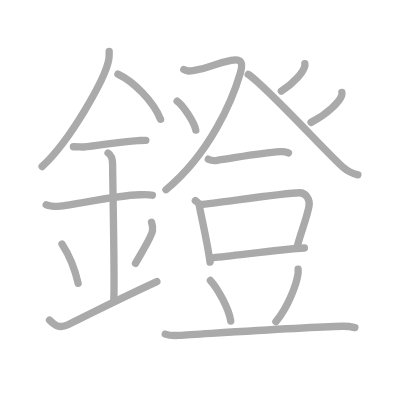
t = 0.00 s
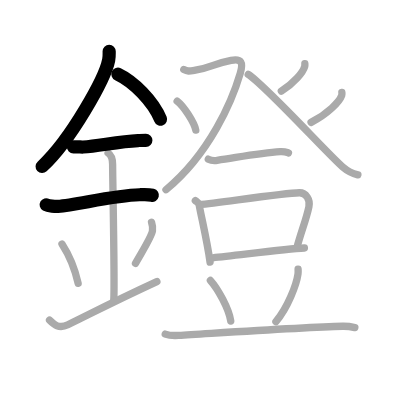
t = 4.00 s
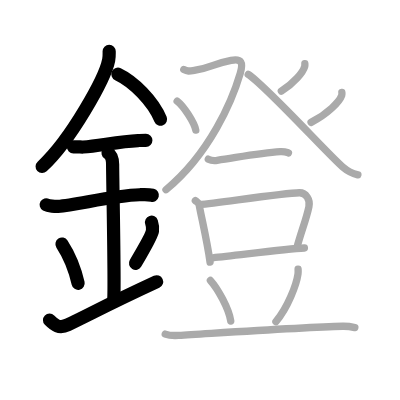
t = 8.00 s
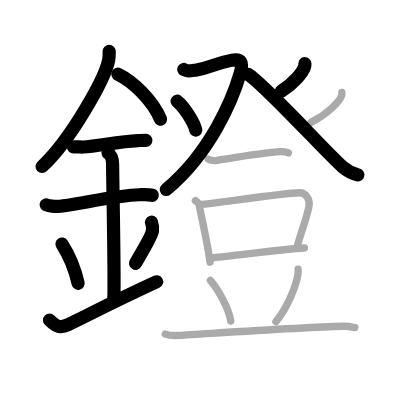
t = 12.00 s
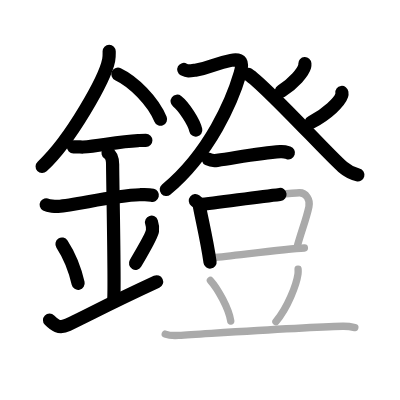
t = 15.50 s
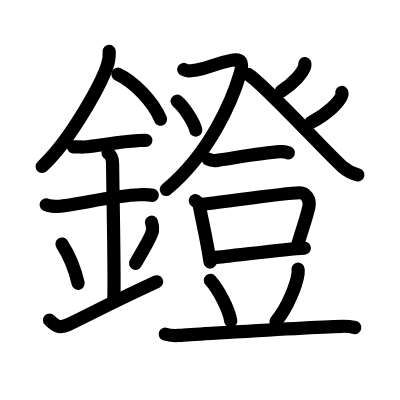
t = 20.00 s

The animated SVG that drew these frames (rendered in a browser with its animation timeline set to each time). Animation: 20 SMIL elements (animate=20); one cycle of 20.00 s.

<?xml version="1.0" standalone="no"?>
<!DOCTYPE svg PUBLIC "-//W3C//DTD SVG 1.1//EN"   "http://www.w3.org/Graphics/SVG/1.1/DTD/svg11.dtd">
<svg width="400px" height="400px"  version="1.1" xmlns="http://www.w3.org/2000/svg">
  <defs>
    <marker id="Triangle" viewBox="0 0 10 10" refX="0" refY="5" markerUnits="strokeWidth" markerWidth="3" style="stroke-opacity:0%;fill:#aaaaaa;" markerHeight="2" orient="auto">
      <path d="M 0 0 L 10 5 L 0 10 z" />
    </marker>
    
    <marker id="Arrow" viewBox="0 0 10 10" refX="5" refY="5" markerUnits="strokeWidth" markerWidth="1.8" style="stroke-opacity:0%;fill:#770000;" markerHeight="2" orient="auto">
      <path d="M 0 4 L 6 4 L 4 1 L 10 5 L 4 9 L 6 6 L 0 6 z" />
        <circle cx="5" cy="5" r="5" />
      </marker>
    
    <marker id="TriangleRed" viewBox="0 0 10 10" refX="0" refY="5" markerUnits="strokeWidth" markerWidth="3" style="stroke-opacity:0%;fill:#CC0000;" markerHeight="2" orient="auto">
      <path d="M 0 0 L 10 5 L 0 10 z" />
    </marker>
    
    <marker id="ArrowRed" viewBox="0 0 10 10" refX="5" refY="5" markerUnits="strokeWidth" markerWidth="1.8" style="stroke-opacity:0%;fill:#CC0000;" markerHeight="2" orient="auto">
      <path d="M 0 4 L 6 4 L 4 1 L 10 5 L 4 9 L 6 6 L 0 6 z" />
        <circle cx="5" cy="5" r="5" />
      </marker>
    
  </defs>
  
  <path style="fill:#ffffff; fill-opacity:100%; fill-rule:evenodd; stroke-width:0;" d="M 0 0 L 400px 0 L 400px 400px L 0 400px L 0 0" />

  <g transform="scale(3.6697247706422 3.6697247706422)">
<path style="fill:none; fill-opacity:0%; fill-rule:evenodd; stroke:#aaaaaa; stroke-opacity:100%; stroke-width: 1.5pt; stroke-linejoin:round; stroke-linecap:round;" d="M29.75 13.99c0 0.8 0.05 1.43-0.14 2.39C28.64 21.37 19.39 38 11.47 45.38"></path>
<path style="fill:none; fill-opacity:0%; fill-rule:evenodd; stroke:#aaaaaa; stroke-opacity:100%; stroke-width: 1.5pt; stroke-linejoin:round; stroke-linecap:round;" d="M32.14 20.21c4.2 1.99 9.57 7.28 11.61 12.29"></path>
<path style="fill:none; fill-opacity:0%; fill-rule:evenodd; stroke:#aaaaaa; stroke-opacity:100%; stroke-width: 1.5pt; stroke-linejoin:round; stroke-linecap:round;" d="M20 40c1.5 0 2.18 0.09 2.67 0.06C27 39.74 32.5 38.53 37.6 38.3c0.74-0.03 0.9-0.05 2.15-0.05"></path>
<path style="fill:none; fill-opacity:0%; fill-rule:evenodd; stroke:#aaaaaa; stroke-opacity:100%; stroke-width: 1.5pt; stroke-linejoin:round; stroke-linecap:round;" d="M12.59 55.81c0.59 0.33 2.56 0.48 3.17 0.43c5.49-0.49 15.24-2.99 22.28-3.17c0.75-0.02 2.38-0.13 3.49 0.15"></path>
<path style="fill:none; fill-opacity:0%; fill-rule:evenodd; stroke:#aaaaaa; stroke-opacity:100%; stroke-width: 1.5pt; stroke-linejoin:round; stroke-linecap:round;" d="M29.45 41.69c1.24 0.78 1.24 2.52 1.24 3.14c0 4.35 0.62 32.63 0.31 36.98"></path>
<path style="fill:none; fill-opacity:0%; fill-rule:evenodd; stroke:#aaaaaa; stroke-opacity:100%; stroke-width: 1.5pt; stroke-linejoin:round; stroke-linecap:round;" d="M16.89 66.51c2.6 4.01 3.87 8.35 4.4 10.69"></path>
<path style="fill:none; fill-opacity:0%; fill-rule:evenodd; stroke:#aaaaaa; stroke-opacity:100%; stroke-width: 1.5pt; stroke-linejoin:round; stroke-linecap:round;" d="M41.29 60.55c0.23 0.71 0.35 1.75 0.26 2.35c-0.23 1.54-2.05 4.36-4.63 8.88"></path>
<path style="fill:none; fill-opacity:0%; fill-rule:evenodd; stroke:#aaaaaa; stroke-opacity:100%; stroke-width: 1.5pt; stroke-linejoin:round; stroke-linecap:round;" d="M13.5 87.25c1.25 1.25 2.57 2.42 5 1.25c6.25-3 11.25-5.75 24.25-11.75"></path>
<path style="fill:none; fill-opacity:0%; fill-rule:evenodd; stroke:#aaaaaa; stroke-opacity:100%; stroke-width: 1.5pt; stroke-linejoin:round; stroke-linecap:round;" d="M50.08 18.93c1.06 0.57 1.47 0.46 3.18 0.19c4.46-0.71 4.93-1.76 9.7-2.67c2.83-0.54 3.39 0.49 2.49 3.57c-2.12 7.24-8.2 21.73-20.22 31.68"></path>
<path style="fill:none; fill-opacity:0%; fill-rule:evenodd; stroke:#aaaaaa; stroke-opacity:100%; stroke-width: 1.5pt; stroke-linejoin:round; stroke-linecap:round;" d="M48.27 27.58c1.79 1.39 4.64 5.72 5.08 7.88"></path>
<path style="fill:none; fill-opacity:0%; fill-rule:evenodd; stroke:#aaaaaa; stroke-opacity:100%; stroke-width: 1.5pt; stroke-linejoin:round; stroke-linecap:round;" d="M83.07 17.36c0.01 0.19 0.04 0.48-0.04 0.75c-0.44 1.58-2.94 4.61-6.37 6.73"></path>
<path style="fill:none; fill-opacity:0%; fill-rule:evenodd; stroke:#aaaaaa; stroke-opacity:100%; stroke-width: 1.5pt; stroke-linejoin:round; stroke-linecap:round;" d="M67.64 20.27c4.86 3.18 21.49 21.54 25.75 25.23c1.45 1.25 2.69 1.79 4.13 2.15"></path>
<path style="fill:none; fill-opacity:0%; fill-rule:evenodd; stroke:#aaaaaa; stroke-opacity:100%; stroke-width: 1.5pt; stroke-linejoin:round; stroke-linecap:round;" d="M93.16 25.19c0.03 0.2 0.05 0.52-0.04 0.81c-0.57 1.71-3.86 5.06-8.35 7.35"></path>
<path style="fill:none; fill-opacity:0%; fill-rule:evenodd; stroke:#aaaaaa; stroke-opacity:100%; stroke-width: 1.5pt; stroke-linejoin:round; stroke-linecap:round;" d="M56.76 43.38c0.63 0.32 1.79 0.42 2.43 0.32c6.78-1.02 11.92-2.02 17.2-2.36c1.05-0.07 1.69 0.15 2.22 0.32"></path>
<path style="fill:none; fill-opacity:0%; fill-rule:evenodd; stroke:#aaaaaa; stroke-opacity:100%; stroke-width: 1.5pt; stroke-linejoin:round; stroke-linecap:round;" d="M53.23 54.68c0.42 0.35 0.95 0.61 1.03 1.06c0.57 3.3 2.12 9.59 2.98 15.69"></path>
<path style="fill:none; fill-opacity:0%; fill-rule:evenodd; stroke:#aaaaaa; stroke-opacity:100%; stroke-width: 1.5pt; stroke-linejoin:round; stroke-linecap:round;" d="M54.33 55.75c6.36-0.66 22.91-3.12 27.25-3.23c1.79-0.04 3.01 1.87 2.6 3.79c-0.72 3.45-2.08 6.74-3.3 11.25"></path>
<path style="fill:none; fill-opacity:0%; fill-rule:evenodd; stroke:#aaaaaa; stroke-opacity:100%; stroke-width: 1.5pt; stroke-linejoin:round; stroke-linecap:round;" d="M57.99 70.25c6.54-0.64 19.73-2.4 24.96-2.66"></path>
<path style="fill:none; fill-opacity:0%; fill-rule:evenodd; stroke:#aaaaaa; stroke-opacity:100%; stroke-width: 1.5pt; stroke-linejoin:round; stroke-linecap:round;" d="M57.33 76.41c1.98 2.17 5.05 7.7 5.55 11.07"></path>
<path style="fill:none; fill-opacity:0%; fill-rule:evenodd; stroke:#aaaaaa; stroke-opacity:100%; stroke-width: 1.5pt; stroke-linejoin:round; stroke-linecap:round;" d="M81.23 73.35c0.02 0.34 0.03 0.87-0.03 1.35c-0.41 2.85-2.77 9.11-6.01 12.94"></path>
<path style="fill:none; fill-opacity:0%; fill-rule:evenodd; stroke:#aaaaaa; stroke-opacity:100%; stroke-width: 1.5pt; stroke-linejoin:round; stroke-linecap:round;" d="M45.03 91.05c0.96 0.35 2.71 0.41 3.67 0.35c9.95-0.59 34.08-2.24 44.66-2.49c1.59-0.04 2.55 0.17 3.34 0.35"></path>

<path style="fill:none; fill-opacity:0%; fill-rule:evenodd; stroke:#000000; stroke-opacity:100%; stroke-width: 2.7pt; stroke-linejoin:round; stroke-linecap:round;" d="M29.75 13.99c0 0.8 0.05 1.43-0.14 2.39C28.64 21.37 19.39 38 11.47 45.38" pathLength="100" stroke-dashoffset="100" stroke-dasharray="100 105"><animate id="dashAnim1" attributeName="stroke-dashoffset" from="100" to="0" dur="1s" calcMode="linear" fill="freeze"/></path>
<path style="fill:none; fill-opacity:0%; fill-rule:evenodd; stroke:#000000; stroke-opacity:100%; stroke-width: 2.7pt; stroke-linejoin:round; stroke-linecap:round;" d="M32.14 20.21c4.2 1.99 9.57 7.28 11.61 12.29" pathLength="100" stroke-dashoffset="100" stroke-dasharray="100 105"><animate id="dashAnim2" attributeName="stroke-dashoffset" from="100" to="0" dur="1s" calcMode="linear" begin="dashAnim1.end" fill="freeze"/></path>
<path style="fill:none; fill-opacity:0%; fill-rule:evenodd; stroke:#000000; stroke-opacity:100%; stroke-width: 2.7pt; stroke-linejoin:round; stroke-linecap:round;" d="M20 40c1.5 0 2.18 0.09 2.67 0.06C27 39.74 32.5 38.53 37.6 38.3c0.74-0.03 0.9-0.05 2.15-0.05" pathLength="100" stroke-dashoffset="100" stroke-dasharray="100 105"><animate id="dashAnim3" attributeName="stroke-dashoffset" from="100" to="0" dur="1s" calcMode="linear" begin="dashAnim2.end" fill="freeze"/></path>
<path style="fill:none; fill-opacity:0%; fill-rule:evenodd; stroke:#000000; stroke-opacity:100%; stroke-width: 2.7pt; stroke-linejoin:round; stroke-linecap:round;" d="M12.59 55.81c0.59 0.33 2.56 0.48 3.17 0.43c5.49-0.49 15.24-2.99 22.28-3.17c0.75-0.02 2.38-0.13 3.49 0.15" pathLength="100" stroke-dashoffset="100" stroke-dasharray="100 105"><animate id="dashAnim4" attributeName="stroke-dashoffset" from="100" to="0" dur="1s" calcMode="linear" begin="dashAnim3.end" fill="freeze"/></path>
<path style="fill:none; fill-opacity:0%; fill-rule:evenodd; stroke:#000000; stroke-opacity:100%; stroke-width: 2.7pt; stroke-linejoin:round; stroke-linecap:round;" d="M29.45 41.69c1.24 0.78 1.24 2.52 1.24 3.14c0 4.35 0.62 32.63 0.31 36.98" pathLength="100" stroke-dashoffset="100" stroke-dasharray="100 105"><animate id="dashAnim5" attributeName="stroke-dashoffset" from="100" to="0" dur="1s" calcMode="linear" begin="dashAnim4.end" fill="freeze"/></path>
<path style="fill:none; fill-opacity:0%; fill-rule:evenodd; stroke:#000000; stroke-opacity:100%; stroke-width: 2.7pt; stroke-linejoin:round; stroke-linecap:round;" d="M16.89 66.51c2.6 4.01 3.87 8.35 4.4 10.69" pathLength="100" stroke-dashoffset="100" stroke-dasharray="100 105"><animate id="dashAnim6" attributeName="stroke-dashoffset" from="100" to="0" dur="1s" calcMode="linear" begin="dashAnim5.end" fill="freeze"/></path>
<path style="fill:none; fill-opacity:0%; fill-rule:evenodd; stroke:#000000; stroke-opacity:100%; stroke-width: 2.7pt; stroke-linejoin:round; stroke-linecap:round;" d="M41.29 60.55c0.23 0.71 0.35 1.75 0.26 2.35c-0.23 1.54-2.05 4.36-4.63 8.88" pathLength="100" stroke-dashoffset="100" stroke-dasharray="100 105"><animate id="dashAnim7" attributeName="stroke-dashoffset" from="100" to="0" dur="1s" calcMode="linear" begin="dashAnim6.end" fill="freeze"/></path>
<path style="fill:none; fill-opacity:0%; fill-rule:evenodd; stroke:#000000; stroke-opacity:100%; stroke-width: 2.7pt; stroke-linejoin:round; stroke-linecap:round;" d="M13.5 87.25c1.25 1.25 2.57 2.42 5 1.25c6.25-3 11.25-5.75 24.25-11.75" pathLength="100" stroke-dashoffset="100" stroke-dasharray="100 105"><animate id="dashAnim8" attributeName="stroke-dashoffset" from="100" to="0" dur="1s" calcMode="linear" begin="dashAnim7.end" fill="freeze"/></path>
<path style="fill:none; fill-opacity:0%; fill-rule:evenodd; stroke:#000000; stroke-opacity:100%; stroke-width: 2.7pt; stroke-linejoin:round; stroke-linecap:round;" d="M50.08 18.93c1.06 0.57 1.47 0.46 3.18 0.19c4.46-0.71 4.93-1.76 9.7-2.67c2.83-0.54 3.39 0.49 2.49 3.57c-2.12 7.24-8.2 21.73-20.22 31.68" pathLength="100" stroke-dashoffset="100" stroke-dasharray="100 105"><animate id="dashAnim9" attributeName="stroke-dashoffset" from="100" to="0" dur="1s" calcMode="linear" begin="dashAnim8.end" fill="freeze"/></path>
<path style="fill:none; fill-opacity:0%; fill-rule:evenodd; stroke:#000000; stroke-opacity:100%; stroke-width: 2.7pt; stroke-linejoin:round; stroke-linecap:round;" d="M48.27 27.58c1.79 1.39 4.64 5.72 5.08 7.88" pathLength="100" stroke-dashoffset="100" stroke-dasharray="100 105"><animate id="dashAnim10" attributeName="stroke-dashoffset" from="100" to="0" dur="1s" calcMode="linear" begin="dashAnim9.end" fill="freeze"/></path>
<path style="fill:none; fill-opacity:0%; fill-rule:evenodd; stroke:#000000; stroke-opacity:100%; stroke-width: 2.7pt; stroke-linejoin:round; stroke-linecap:round;" d="M83.07 17.36c0.01 0.19 0.04 0.48-0.04 0.75c-0.44 1.58-2.94 4.61-6.37 6.73" pathLength="100" stroke-dashoffset="100" stroke-dasharray="100 105"><animate id="dashAnim11" attributeName="stroke-dashoffset" from="100" to="0" dur="1s" calcMode="linear" begin="dashAnim10.end" fill="freeze"/></path>
<path style="fill:none; fill-opacity:0%; fill-rule:evenodd; stroke:#000000; stroke-opacity:100%; stroke-width: 2.7pt; stroke-linejoin:round; stroke-linecap:round;" d="M67.64 20.27c4.86 3.18 21.49 21.54 25.75 25.23c1.45 1.25 2.69 1.79 4.13 2.15" pathLength="100" stroke-dashoffset="100" stroke-dasharray="100 105"><animate id="dashAnim12" attributeName="stroke-dashoffset" from="100" to="0" dur="1s" calcMode="linear" begin="dashAnim11.end" fill="freeze"/></path>
<path style="fill:none; fill-opacity:0%; fill-rule:evenodd; stroke:#000000; stroke-opacity:100%; stroke-width: 2.7pt; stroke-linejoin:round; stroke-linecap:round;" d="M93.16 25.19c0.03 0.2 0.05 0.52-0.04 0.81c-0.57 1.71-3.86 5.06-8.35 7.35" pathLength="100" stroke-dashoffset="100" stroke-dasharray="100 105"><animate id="dashAnim13" attributeName="stroke-dashoffset" from="100" to="0" dur="1s" calcMode="linear" begin="dashAnim12.end" fill="freeze"/></path>
<path style="fill:none; fill-opacity:0%; fill-rule:evenodd; stroke:#000000; stroke-opacity:100%; stroke-width: 2.7pt; stroke-linejoin:round; stroke-linecap:round;" d="M56.76 43.38c0.63 0.32 1.79 0.42 2.43 0.32c6.78-1.02 11.92-2.02 17.2-2.36c1.05-0.07 1.69 0.15 2.22 0.32" pathLength="100" stroke-dashoffset="100" stroke-dasharray="100 105"><animate id="dashAnim14" attributeName="stroke-dashoffset" from="100" to="0" dur="1s" calcMode="linear" begin="dashAnim13.end" fill="freeze"/></path>
<path style="fill:none; fill-opacity:0%; fill-rule:evenodd; stroke:#000000; stroke-opacity:100%; stroke-width: 2.7pt; stroke-linejoin:round; stroke-linecap:round;" d="M53.23 54.68c0.42 0.35 0.95 0.61 1.03 1.06c0.57 3.3 2.12 9.59 2.98 15.69" pathLength="100" stroke-dashoffset="100" stroke-dasharray="100 105"><animate id="dashAnim15" attributeName="stroke-dashoffset" from="100" to="0" dur="1s" calcMode="linear" begin="dashAnim14.end" fill="freeze"/></path>
<path style="fill:none; fill-opacity:0%; fill-rule:evenodd; stroke:#000000; stroke-opacity:100%; stroke-width: 2.7pt; stroke-linejoin:round; stroke-linecap:round;" d="M54.33 55.75c6.36-0.66 22.91-3.12 27.25-3.23c1.79-0.04 3.01 1.87 2.6 3.79c-0.72 3.45-2.08 6.74-3.3 11.25" pathLength="100" stroke-dashoffset="100" stroke-dasharray="100 105"><animate id="dashAnim16" attributeName="stroke-dashoffset" from="100" to="0" dur="1s" calcMode="linear" begin="dashAnim15.end" fill="freeze"/></path>
<path style="fill:none; fill-opacity:0%; fill-rule:evenodd; stroke:#000000; stroke-opacity:100%; stroke-width: 2.7pt; stroke-linejoin:round; stroke-linecap:round;" d="M57.99 70.25c6.54-0.64 19.73-2.4 24.96-2.66" pathLength="100" stroke-dashoffset="100" stroke-dasharray="100 105"><animate id="dashAnim17" attributeName="stroke-dashoffset" from="100" to="0" dur="1s" calcMode="linear" begin="dashAnim16.end" fill="freeze"/></path>
<path style="fill:none; fill-opacity:0%; fill-rule:evenodd; stroke:#000000; stroke-opacity:100%; stroke-width: 2.7pt; stroke-linejoin:round; stroke-linecap:round;" d="M57.33 76.41c1.98 2.17 5.05 7.7 5.55 11.07" pathLength="100" stroke-dashoffset="100" stroke-dasharray="100 105"><animate id="dashAnim18" attributeName="stroke-dashoffset" from="100" to="0" dur="1s" calcMode="linear" begin="dashAnim17.end" fill="freeze"/></path>
<path style="fill:none; fill-opacity:0%; fill-rule:evenodd; stroke:#000000; stroke-opacity:100%; stroke-width: 2.7pt; stroke-linejoin:round; stroke-linecap:round;" d="M81.23 73.35c0.02 0.34 0.03 0.87-0.03 1.35c-0.41 2.85-2.77 9.11-6.01 12.94" pathLength="100" stroke-dashoffset="100" stroke-dasharray="100 105"><animate id="dashAnim19" attributeName="stroke-dashoffset" from="100" to="0" dur="1s" calcMode="linear" begin="dashAnim18.end" fill="freeze"/></path>
<path style="fill:none; fill-opacity:0%; fill-rule:evenodd; stroke:#000000; stroke-opacity:100%; stroke-width: 2.7pt; stroke-linejoin:round; stroke-linecap:round;" d="M45.03 91.05c0.96 0.35 2.71 0.41 3.67 0.35c9.95-0.59 34.08-2.24 44.66-2.49c1.59-0.04 2.55 0.17 3.34 0.35" pathLength="100" stroke-dashoffset="100" stroke-dasharray="100 105"><animate id="dashAnim20" attributeName="stroke-dashoffset" from="100" to="0" dur="1s" calcMode="linear" begin="dashAnim19.end" fill="freeze"/></path>

</g>

</svg>  
          
